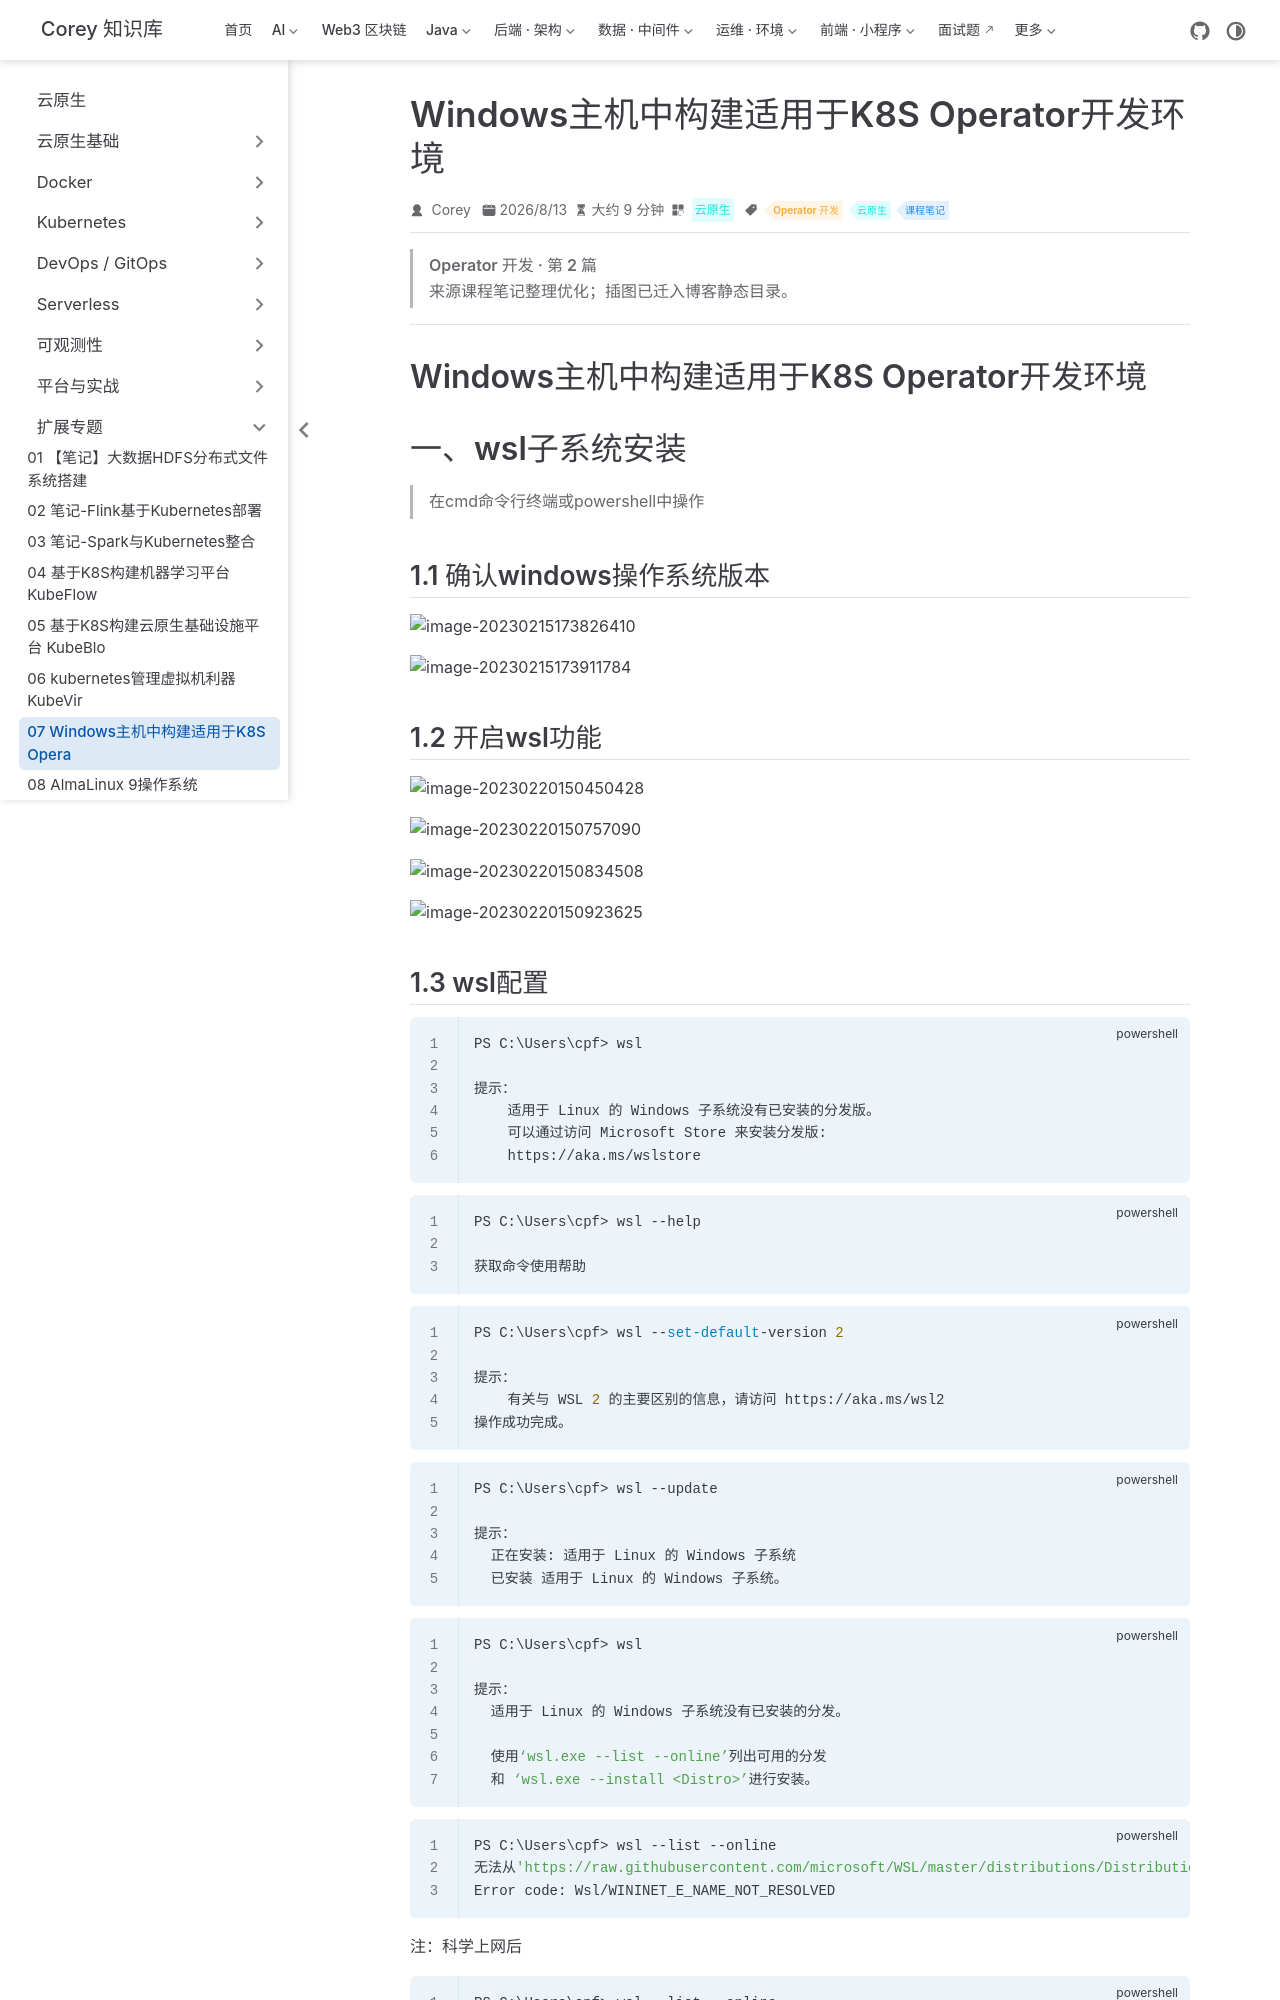

repository: code-corey/code-corey.github.io · page: 云原生/extend/extend-07-windows主机中构建适用于k8s-operator开发环境.html · generator: jekyll

---
title: Windows主机中构建适用于K8S Operator开发环境
sidebarGroup: 扩展专题
shortTitle: 07 Windows主机中构建适用于K8S Opera
order: 7
date: 2026-08-13T00:00:00.000Z
category: 云原生
tag:
  - Operator 开发
  - 云原生
  - 课程笔记
description: Windows主机中构建适用于K8S Operator开发环境 一、wsl子系统安装 在cmd命令行终端或powershell中操作 1.1 确认windows操作系统版本 1.2 开启wsl功能 1...
---

> **Operator 开发 · 第 2 篇**
>
> 来源课程笔记整理优化；插图已迁入博客静态目录。

---

# Windows主机中构建适用于K8S Operator开发环境

# 一、wsl子系统安装

> 在cmd命令行终端或powershell中操作

## 1.1 确认windows操作系统版本

![image-20230215173826410](/云原生/extend/extend-07-windows主机中构建适用于k8s-operator开发环境/image-20230215173826410.png)

![image-20230215173911784](/云原生/extend/extend-07-windows主机中构建适用于k8s-operator开发环境/image-20230215173911784.png)

## 1.2 开启wsl功能

![image-20230220150450428](/云原生/extend/extend-07-windows主机中构建适用于k8s-operator开发环境/image-20230220150450428.png)

![image-20230220150757090](/云原生/extend/extend-07-windows主机中构建适用于k8s-operator开发环境/image-20230220150757090.png)

![image-20230220150834508](/云原生/extend/extend-07-windows主机中构建适用于k8s-operator开发环境/image-20230220150834508.png)

![image-20230220150923625](/云原生/extend/extend-07-windows主机中构建适用于k8s-operator开发环境/image-20230220150923625.png)
